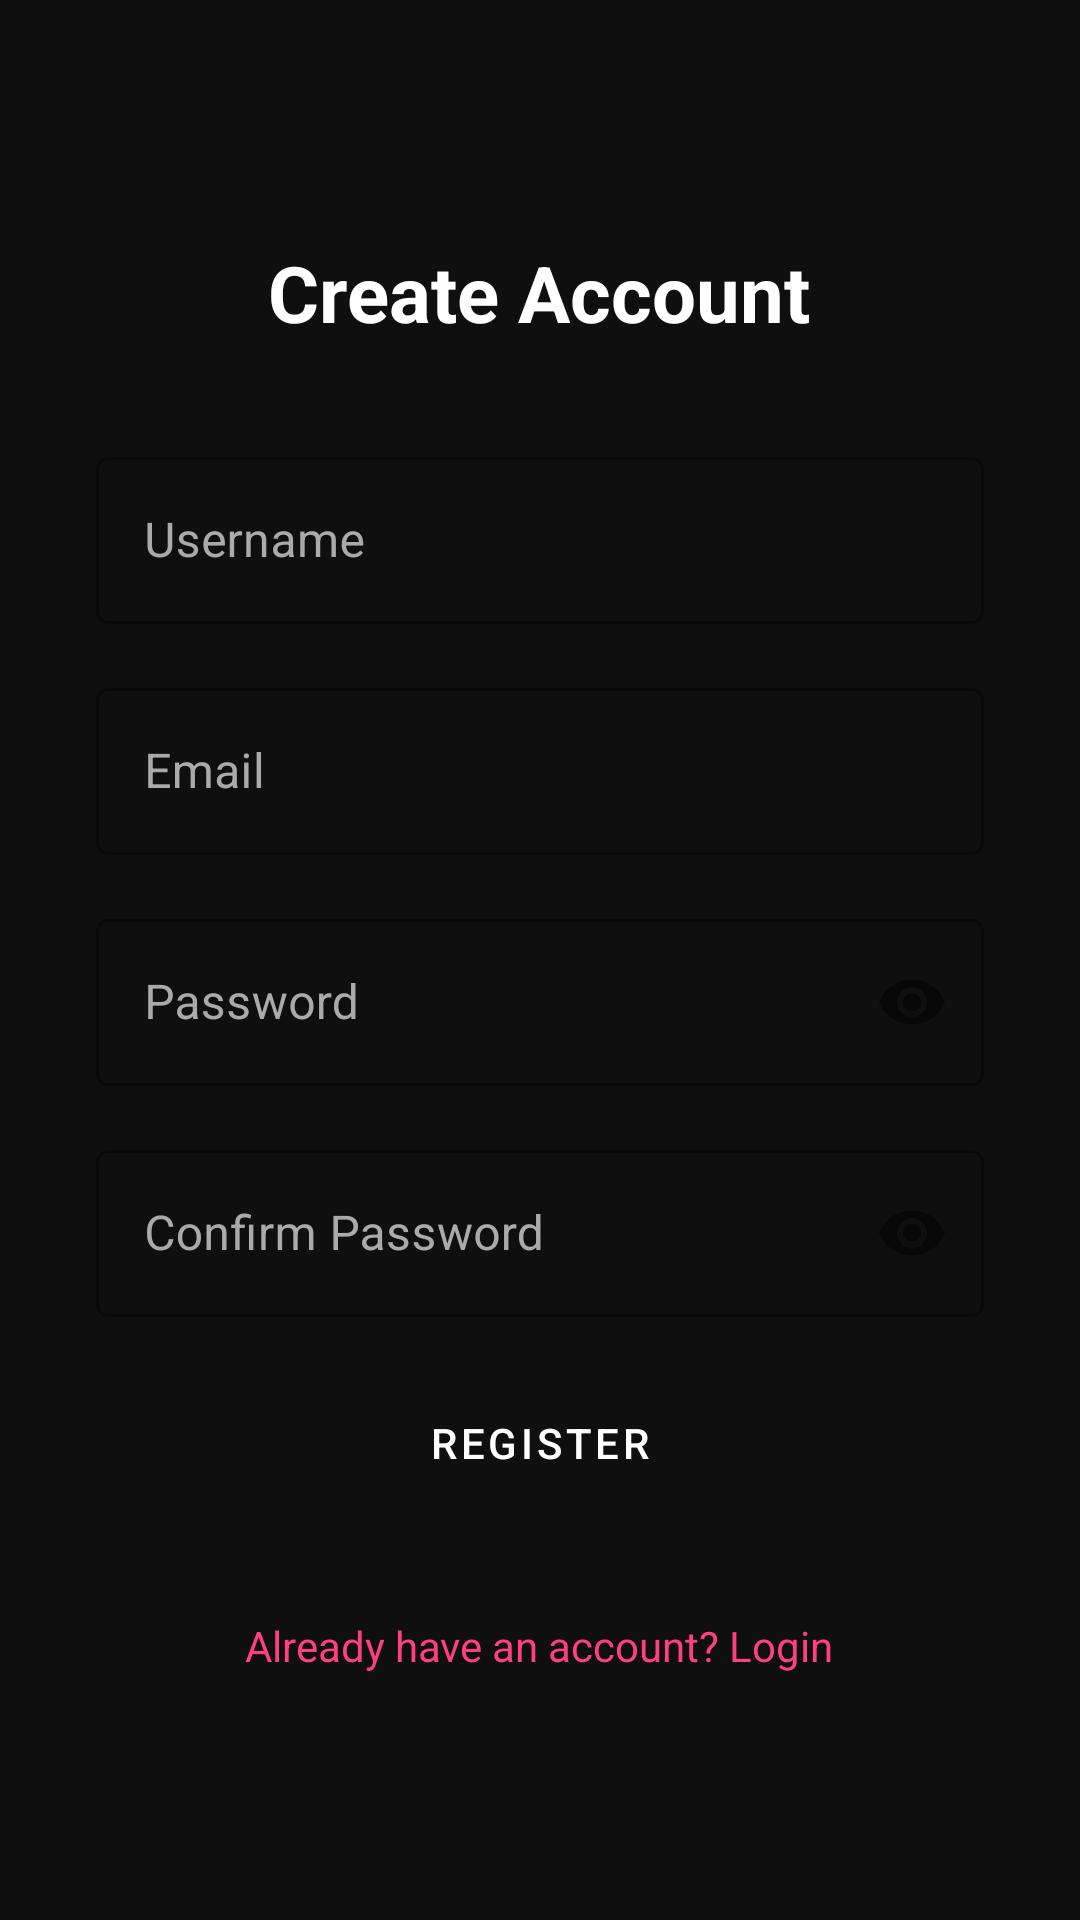

Write the Android layout XML for this screen, with the resource values it uses.
<!-- AndroidManifest.xml: application theme Theme.Kryonix -->
<!-- res/layout/activity_register.xml -->
<?xml version="1.0" encoding="utf-8"?>
<ScrollView xmlns:android="http://schemas.android.com/apk/res/android"
    xmlns:app="http://schemas.android.com/apk/res-auto"
    android:layout_width="match_parent"
    android:layout_height="match_parent"
    android:background="@color/primary"
    android:fillViewport="true">

    <LinearLayout
        android:layout_width="match_parent"
        android:layout_height="wrap_content"
        android:orientation="vertical"
        android:gravity="center_horizontal"
        android:padding="32dp">

        <TextView
            android:layout_width="wrap_content"
            android:layout_height="wrap_content"
            android:text="Create Account"
            android:textColor="@color/on_surface"
            android:textSize="26sp"
            android:textStyle="bold"
            android:layout_marginTop="48dp"
            android:layout_marginBottom="32dp" />

        <com.google.android.material.textfield.TextInputLayout
            style="@style/KryonixEditText"
            android:layout_width="match_parent"
            android:layout_height="wrap_content"
            android:hint="Username"
            android:layout_marginBottom="16dp">
            <com.google.android.material.textfield.TextInputEditText
                android:id="@+id/etUsername"
                android:layout_width="match_parent"
                android:layout_height="wrap_content"
                android:inputType="text"
                android:textColor="@color/on_surface" />
        </com.google.android.material.textfield.TextInputLayout>

        <com.google.android.material.textfield.TextInputLayout
            style="@style/KryonixEditText"
            android:layout_width="match_parent"
            android:layout_height="wrap_content"
            android:hint="Email"
            android:layout_marginBottom="16dp">
            <com.google.android.material.textfield.TextInputEditText
                android:id="@+id/etEmail"
                android:layout_width="match_parent"
                android:layout_height="wrap_content"
                android:inputType="textEmailAddress"
                android:textColor="@color/on_surface" />
        </com.google.android.material.textfield.TextInputLayout>

        <com.google.android.material.textfield.TextInputLayout
            style="@style/KryonixEditText"
            app:passwordToggleEnabled="true"
            android:layout_width="match_parent"
            android:layout_height="wrap_content"
            android:hint="Password"
            android:layout_marginBottom="16dp">
            <com.google.android.material.textfield.TextInputEditText
                android:id="@+id/etPassword"
                android:layout_width="match_parent"
                android:layout_height="wrap_content"
                android:inputType="textPassword"
                android:textColor="@color/on_surface" />
        </com.google.android.material.textfield.TextInputLayout>

        <com.google.android.material.textfield.TextInputLayout
            style="@style/KryonixEditText"
            app:passwordToggleEnabled="true"
            android:layout_width="match_parent"
            android:layout_height="wrap_content"
            android:hint="Confirm Password"
            android:layout_marginBottom="8dp">
            <com.google.android.material.textfield.TextInputEditText
                android:id="@+id/etConfirmPassword"
                android:layout_width="match_parent"
                android:layout_height="wrap_content"
                android:inputType="textPassword"
                android:textColor="@color/on_surface" />
        </com.google.android.material.textfield.TextInputLayout>

        <TextView
            android:id="@+id/tvError"
            android:layout_width="match_parent"
            android:layout_height="wrap_content"
            android:textColor="@color/error"
            android:textSize="13sp"
            android:layout_marginBottom="8dp"
            android:visibility="gone" />

        <ProgressBar
            android:id="@+id/progressBar"
            android:layout_width="wrap_content"
            android:layout_height="wrap_content"
            android:layout_marginBottom="8dp"
            android:visibility="gone" />

        <Button
            android:id="@+id/btnRegister"
            style="@style/KryonixButton"
            android:layout_width="match_parent"
            android:layout_height="52dp"
            android:text="REGISTER"
            android:layout_marginTop="8dp" />

        <TextView
            android:id="@+id/tvLogin"
            android:layout_width="wrap_content"
            android:layout_height="wrap_content"
            android:text="Already have an account? Login"
            android:textColor="@color/accent"
            android:layout_marginTop="24dp"
            android:padding="8dp" />

    </LinearLayout>
</ScrollView>
<!-- resources referenced by this layout -->
<resources>
  <color name="accent">#ff3f81</color>
  <color name="error">#ff5252</color>
  <color name="on_surface">#ffffff</color>
  <color name="primary">#0f0f0f</color>
  <style name="KryonixButton" parent="Widget.MaterialComponents.Button">
          <item name="backgroundTint">@color/accent</item>
          <item name="android:textColor">@color/white</item>
          <item name="cornerRadius">12dp</item>
      </style>
  <style name="KryonixEditText" parent="Widget.MaterialComponents.TextInputLayout.OutlinedBox">
          <item name="boxStrokeColor">@color/accent</item>
          <item name="hintTextColor">@color/on_surface_variant</item>
          <item name="android:textColorHint">@color/on_surface_variant</item>
      </style>
  <style name="Theme.Kryonix" parent="Theme.MaterialComponents.DayNight.NoActionBar">
          <item name="colorPrimary">@color/accent</item>
          <item name="colorPrimaryDark">@color/primary_dark</item>
          <item name="colorAccent">@color/accent</item>
          <item name="android:windowBackground">@color/primary</item>
          <item name="android:statusBarColor">@color/primary_dark</item>
          <item name="android:navigationBarColor">@color/primary_dark</item>
          <item name="android:textColorPrimary">@color/on_surface</item>
          <item name="android:textColorSecondary">@color/on_surface_variant</item>
      </style>
  <color name="white">#ffffff</color>
  <color name="on_surface_variant">#aaaaaa</color>
  <color name="primary_dark">#080808</color>
</resources>
